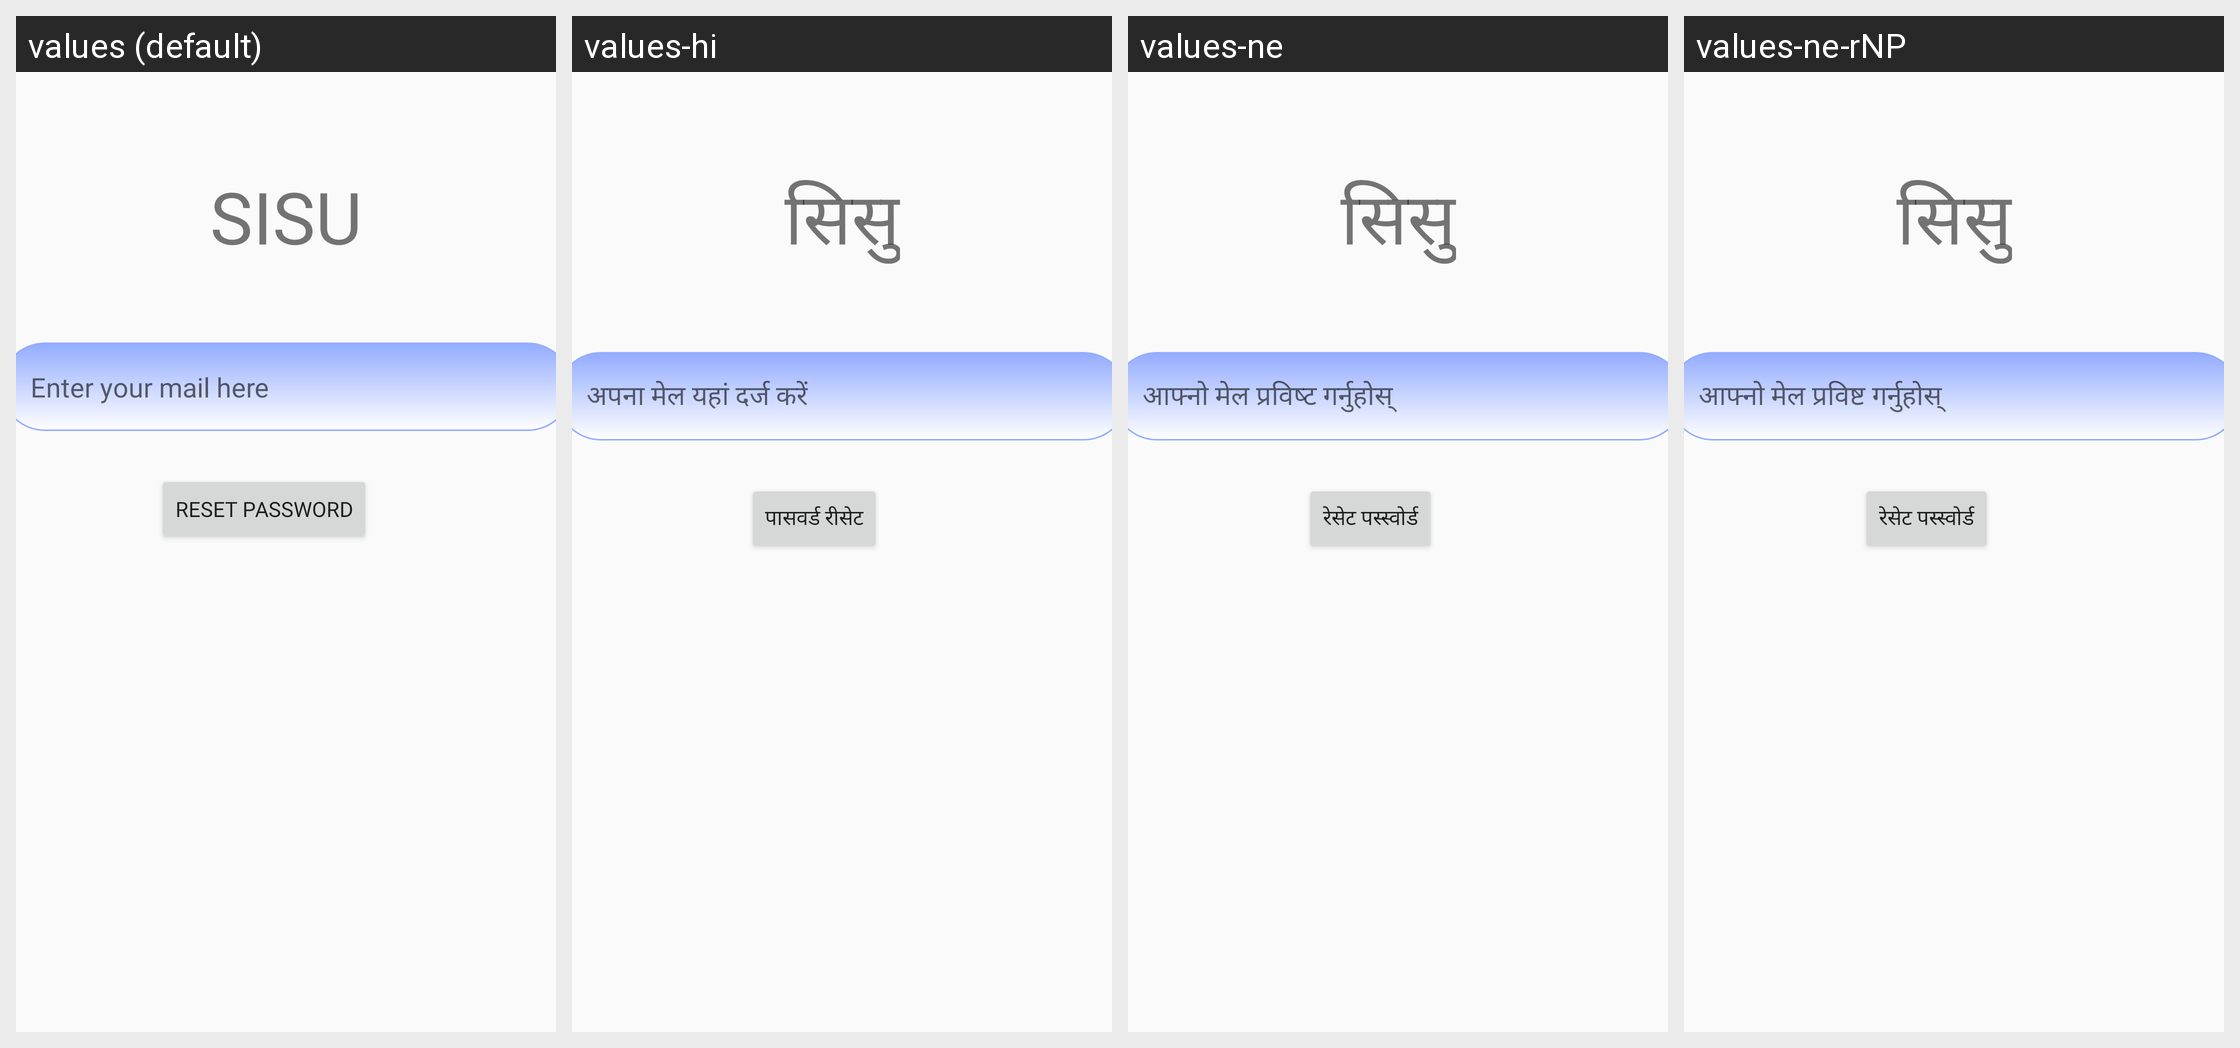

Strings drawn on this Android screen and how each of the app's shown locales translates them:
Android screen res/layout/activity_forgot_password.xml rendered under 4 locales, left to right: values (default), values-hi, values-ne, values-ne-rNP. Device: Nexus 5 (rendered at 1080×1920; each locale shown at half size, 540×960, under a caption strip naming it); theme Theme.AppCompat.Light.DarkActionBar.
Strings drawn on this screen, with the default value and each locale's value (text and hints the layout hard-codes, and strings that could not be matched under every locale, appear in the picture but are not listed):

enteringmail
  values: Enter your mail here
  values-hi: अपना मेल यहां दर्ज करें
  values-ne: आफ्नो मेल प्रविष्ट गर्नुहोस्
  values-ne-rNP: आफ्नो मेल प्रविष्ट गर्नुहोस्

sisu_capital
  values: SISU
  values-hi: सिसु
  values-ne: सिसु
  values-ne-rNP: सिसु

reseting_password
  values: Reset Password
  values-hi: पासवर्ड रीसेट
  values-ne: रेसेट पस्स्वोर्ड
  values-ne-rNP: रेसेट पस्स्वोर्ड
